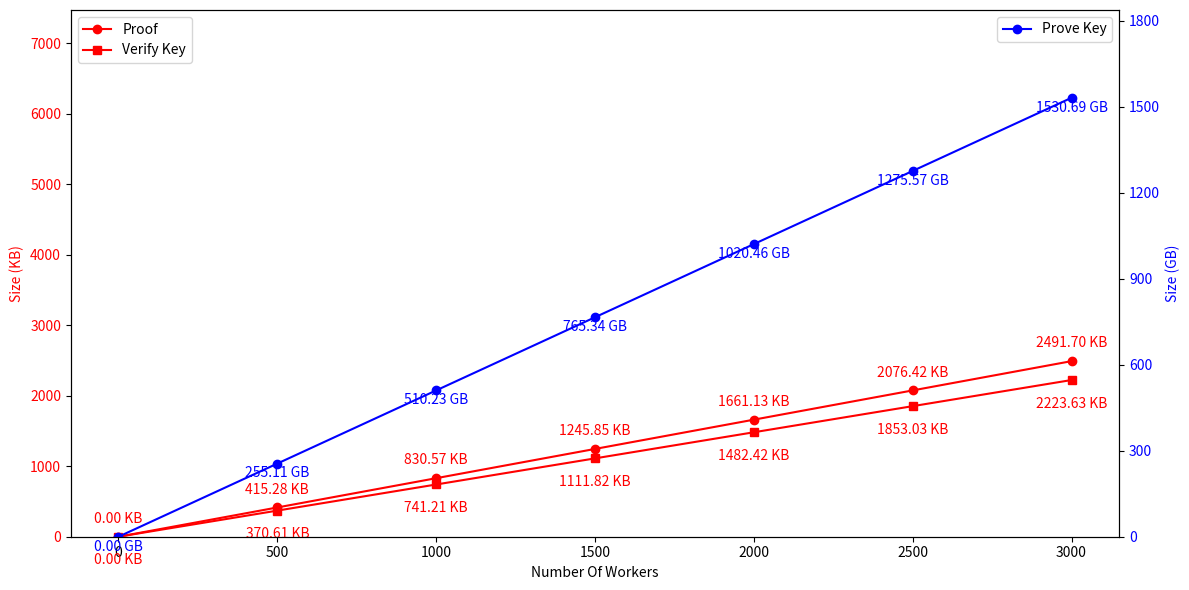

Python code for this plot:
import matplotlib.pyplot as plt

# 定义数据
workers = [0, 500, 1000, 1500, 2000, 2500, 3000]
single_proving_key = 4382834920  # bit
single_proof = 6804  # bit
single_verify_key = 6072  # bit

# 计算不同worker数量下的值
proving_key_gb = [single_proving_key * w / 8 / 1024 / 1024 / 1024 for w in workers]  # 转换为GB
proof_kb = [single_proof * w / 8 / 1024 for w in workers]  # 转换为KB
verify_key_kb = [single_verify_key * w / 8 / 1024 for w in workers]  # 转换为KB

# 打印调试信息
print("Proving Key (GB):", proving_key_gb)
print("Proof (KB):", proof_kb)
print("Verify Key (KB):", verify_key_kb)

# 创建图表
fig, ax1 = plt.subplots(figsize=(12, 6))

# 左边y轴 - 较小的数据
ax1.set_xlabel('Number Of Workers')
ax1.set_ylabel('Size (KB)', color='red')

# 使用不同的标记样式
ax1.plot(workers, proof_kb, label='Proof', marker='o', color='red')
ax1.plot(workers, verify_key_kb, label='Verify Key', marker='s', color='red')
ax1.tick_params(axis='y', labelcolor='red')

# 调整左侧y轴的范围，以便清楚显示 proof 曲线
ax1.set_ylim(0, max(proof_kb) * 3)  # 将y轴上限设置为proof最大值的3倍

# 为每个数据点添加数值标签和单位
for i, txt in enumerate(proof_kb):
    ax1.annotate(f'{txt:.2f} KB', (workers[i], proof_kb[i]), textcoords="offset points", xytext=(0,10), ha='center', color='red')
for i, txt in enumerate(verify_key_kb):
    ax1.annotate(f'{txt:.2f} KB', (workers[i], verify_key_kb[i]), textcoords="offset points", xytext=(0,-20), ha='center', color='red')

# 右边y轴 - 较大的proving key数据
ax2 = ax1.twinx()
ax2.set_ylabel('Size (GB)', color='blue')
ax2.plot(workers, proving_key_gb, label='Prove Key', marker='o', color='blue')
ax2.tick_params(axis='y', labelcolor='blue')

# 固定右侧y轴的范围和刻度
max_proving_key_gb = max(proving_key_gb)
ax2.set_ylim(0, max_proving_key_gb * 1.2)  # 上限为最大值的1.2倍
ax2.set_yticks([0, 300, 600, 900, 1200, 1500, 1800])  # 设置合理的刻度

# 为每个数据点添加数值标签和单位
for i, txt in enumerate(proving_key_gb):
    ax2.annotate(f'{txt:.2f} GB', (workers[i], proving_key_gb[i]), textcoords="offset points", xytext=(0,-10), ha='center', color='blue')

# 添加图例
fig.tight_layout()  # 自动调整布局
ax1.legend(loc="upper left")
ax2.legend(loc="upper right")

# 保存为PDF
plt.savefig('10.pdf')

# 显示图表（可选）
plt.show()
